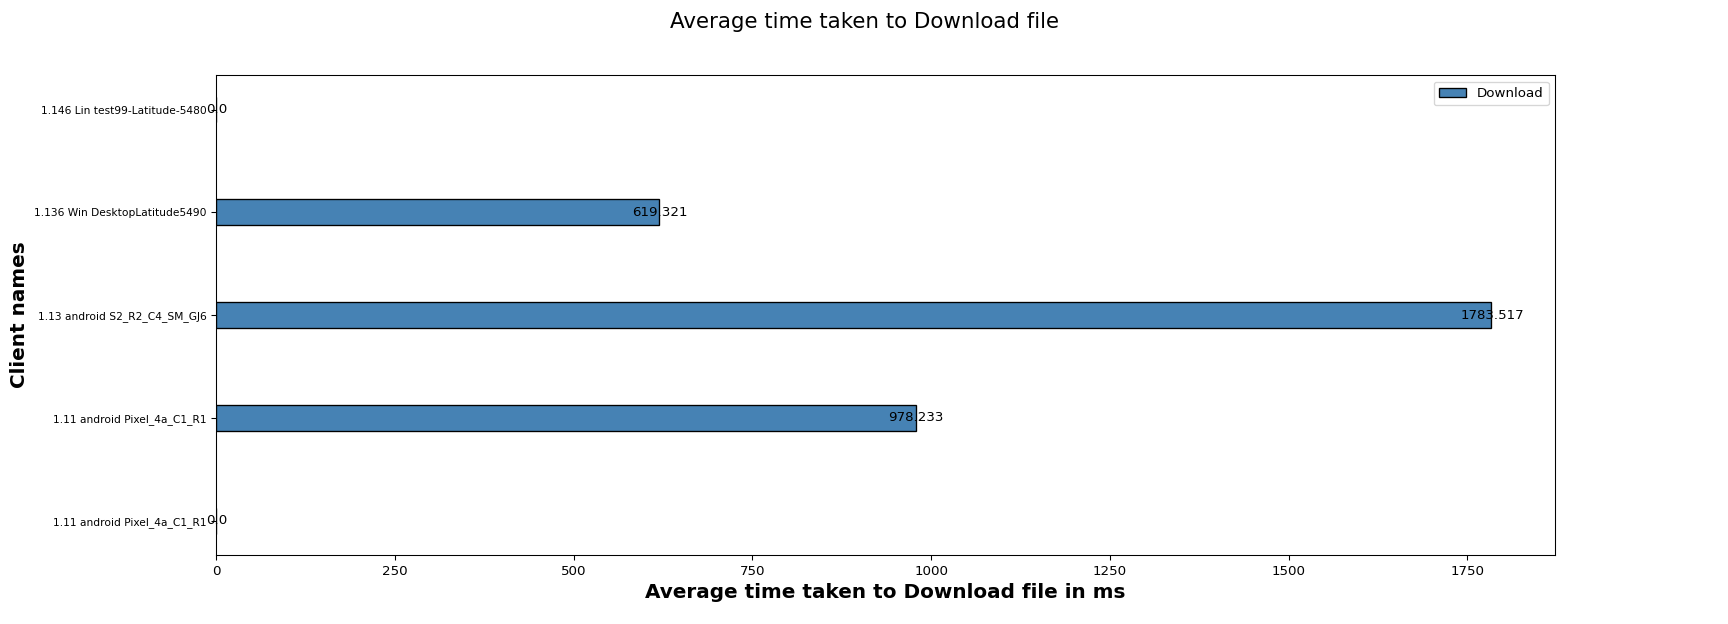

The data file committed next to this chart (first rows):
Client names, Download
1.11 android Pixel_4a_C1_R1, 0.00
1.11 android Pixel_4a_C1_R1, 978.2
1.13 android S2_R2_C4_SM_GJ6, 1784
1.136 Win DesktopLatitude5490, 619.3
1.146 Lin test99-Latitude-5480, 0.00
